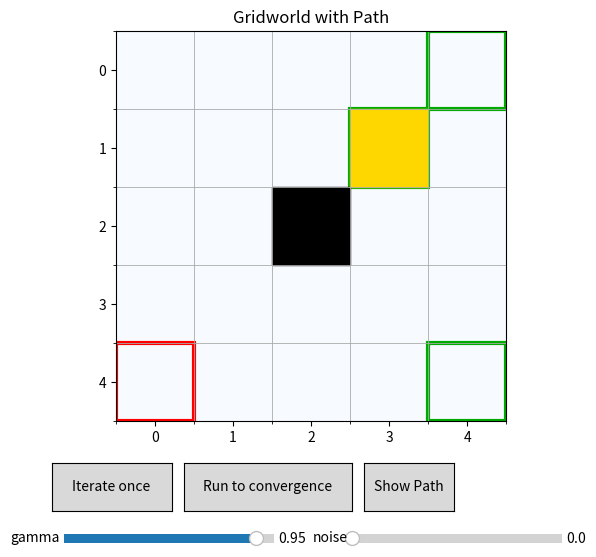

Write the Python code that produced this figure.
"""
This program implements Policy Iteration in a Gridworld with:
- Obstacles (impassable black cells)
- Reward flags (gold cells that give a bonus)
- Visual interface with matplotlib
- Path overlay from a start cell to a terminal
"""
import numpy as np
import matplotlib.pyplot as plt
from matplotlib import colors
from matplotlib.widgets import Button, Slider
from dataclasses import dataclass

A_UP, A_RIGHT, A_DOWN, A_LEFT = 0, 1, 2, 3
ACTIONS = [A_UP, A_RIGHT, A_DOWN, A_LEFT]
A2DELTA = {
    A_UP: (-1, 0),
    A_RIGHT: (0, 1),
    A_DOWN: (1, 0),
    A_LEFT: (0, -1),
}

@dataclass
class Gridworld:
    H: int = 5
    W: int = 5
    terminals: tuple = ((0, 4), (4, 4), (1,3))
    step_reward: float = -1.0
    obstacles: tuple = ((2, 2),)
    reward_flags: tuple = ((1, 3),)
    #reward_flags: tuple = ()
    flag_reward: float = 5.0

    def in_bounds(self, r, c):
        return 0 <= r < self.H and 0 <= c < self.W
    def is_terminal(self, s):
        return s in self.terminals
    def is_obstacle(self, s):
        return s in self.obstacles
    def is_flag(self, s):
        return s in self.reward_flags

    def next_state(self, s, a):
        if self.is_terminal(s):
            return s # stay if already terminal
        dr, dc = A2DELTA[a]
        nr, nc = s[0] + dr, s[1] + dc
        if not self.in_bounds(nr, nc) or (self.is_obstacle((nr, nc)) and not self.is_terminal((nr, nc))):
            return s
        return (nr, nc)

    def reward(self, s, a, s_next):
        # entering a terminal gives +10
        if self.is_terminal(s_next) and not self.is_terminal(s):
            # special case: if it's also a flag, give bonus + terminal reward
            if self.is_flag(s_next):
                return 10.0 + self.flag_reward 
            return 10.0
        # stepping on a flag (but not terminal)
        if self.is_flag(s_next):
            return self.flag_reward
        return self.step_reward

def transition_dist(env, s, a, noise):
    if env.is_terminal(s):
        return [(s, 1.0)]
    perp = {A_UP: [A_LEFT, A_RIGHT], A_DOWN: [A_LEFT, A_RIGHT], A_LEFT: [A_UP, A_DOWN], A_RIGHT: [A_UP, A_DOWN]}[a]
    main_p = 1 - noise
    slip_p = noise / 2
    outcomes = []
    for aa, p in [(a, main_p), (perp[0], slip_p), (perp[1], slip_p)]:
        s_next = env.next_state(s, aa)
        outcomes.append((s_next, p))
    from collections import defaultdict
    agg = defaultdict(float)
    for s_next, p in outcomes:
        agg[s_next] += p
    return list(agg.items())

def debug_policy_along_path(env, pi, start, max_steps=50):
    """Print detailed info while following pi from start."""
    s = start
    print("DEBUG PATH START:", start)
    for step in range(max_steps):
        print(f"\nStep {step}: s = {s}, terminal? {env.is_terminal(s)}, obstacle? {env.is_obstacle(s)}")
        if env.is_terminal(s):
            print(" -> Already terminal. Stopping.")
            break

        probs = pi[s[0], s[1], :]
        best = np.flatnonzero(np.isclose(probs, probs.max()))
        print(" policy probs:", np.round(probs, 3), " best action(s):", best)

        # For each action, show what transition(s) are possible and reward(s)
        for a in ACTIONS:
            outs = transition_dist(env, s, a, noise=0.0)  # deterministic view
            print(f"  action {a}: ", end="")
            for s_next, p in outs:
                r = env.reward(s, a, s_next)
                print(f" -> {s_next} (p={p:.2f}, r={r})", end="")
            print("")

        # chosen action and actual next_state according to env.next_state
        a_chosen = int(np.argmax(pi[s[0], s[1], :]))
        s_next = env.next_state(s, a_chosen)
        print(" chosen action:", a_chosen, " next_state:", s_next, " terminal?", env.is_terminal(s_next))

        # if next_state == s, check neighbors for a terminal (diagnostic)
        if s_next == s:
            print("  next_state == s (stuck). Checking neighbors for reachable terminals:")
            found_terminal = False
            for a in ACTIONS:
                cand = env.next_state(s, a)
                print("   action", a, " ->", cand, " terminal?", env.is_terminal(cand))
                if env.is_terminal(cand):
                    found_terminal = True
            print("  neighbor terminal found?:", found_terminal)

        # append / step
        if s_next == s:
            print(" Stuck. Stopping path trace.")
            break
        s = s_next
    else:
        print("Reached max_steps without terminal.")

    print("DEBUG PATH END. Final s:", s, "is_terminal?", env.is_terminal(s))

def random_policy(env):
    pi = np.zeros((env.H, env.W, 4))
    for r in range(env.H):
        for c in range(env.W):
            if env.is_terminal((r, c)) or env.is_obstacle((r, c)):
                continue
            pi[r, c, :] = 1 / 4
    return pi

def policy_evaluation(env, V, pi, gamma, noise):
    V_new = V.copy()
    """
    TODO: Implement one swep policy evaluation to compute V(s) given policy pi:
    update V(s) given policy pi, the environment dynamics, and gamma
    """
    for r in range(env.H):
        for c in range(env.W):
            s = (r, c)
            if env.is_terminal(s) or env.is_obstacle(s):
                continue
            v = 0.0
            for a in ACTIONS:
                action_prob = pi[s[0], s[1], a] # probability of taking action a in state s
                transitions = transition_dist(env, s, a, noise)
                for s_next, p in transitions:
                    rwd = env.reward(s, a, s_next)
                    v += action_prob * p * (rwd + gamma * V[s_next[0], s_next[1]]) # accumulate expected value
            V_new[s[0], s[1]] = v
    return V_new

def policy_improvement(env, V, gamma, noise):
    pi_new = np.zeros((env.H, env.W, 4))
    """
    TODO: Implement policy improvement: update pi greedily based on current V(s).
    """
    for r in range(env.H):
        for c in range(env.W):
            s = (r, c)
            # For terminal or obstacle states, set policy to all zeros
            if env.is_terminal(s) or env.is_obstacle(s):
                pi_new[r, c, :] = 0.0  # Policy is all zeros for terminal/obstacle
                continue
            q_values = np.zeros(4)
            for a in ACTIONS:
                transitions = transition_dist(env, s, a, noise)
                for s_next, p in transitions:
                    rwd = env.reward(s, a, s_next)
                    q_values[a] += p * (rwd + gamma * V[s_next[0], s_next[1]])
            best_a = np.flatnonzero(np.isclose(q_values, q_values.max()))
            new_action_prob = np.zeros(4)
            new_action_prob[best_a] = 1.0 / len(best_a)
            pi_new[s[0], s[1], :] = new_action_prob
    return pi_new, True

def policy_iteration(env, gamma, noise, max_eval_iters=100, tol=1e-6):
    V = np.zeros((env.H, env.W))
    pi = random_policy(env)
    stable = False
    """
    TODO: Combine policy evaluation and improvement to perform policy iteration.
    """
    while not stable:
        for _ in range(max_eval_iters):
            V_new = policy_evaluation(env, V, pi, gamma, noise)
            if np.max(np.abs(V_new - V)) < tol:
                break
            V = V_new
        pi_new, stable = policy_improvement(env, V, gamma, noise)
        pi = pi_new
    return V, pi

def extract_path(env, pi, start, max_steps=50):
    path = [start]
    s = start
    for _ in range(max_steps):
        # Choose the best action according to the policy
        a = np.argmax(pi[s[0], s[1], :])
        s_next = env.next_state(s, a)
        path.append(s_next)

        if env.is_terminal(s_next):
            break  # stop if current state is terminal

        # Stop if agent is stuck
        if s_next == s:
           break

        s = s_next        
    return path

class Viewer:
    def __init__(self):
        self.env = Gridworld()
        self.start = (4, 0)
        self.gamma = 0.95
        self.noise = 0.0 # 0.2
        self.V = np.zeros((self.env.H, self.env.W))
        self.pi = random_policy(self.env)
        self.path = []
        # setup matplotlib figure
        self.fig, self.ax = plt.subplots(figsize=(6, 6))
        plt.subplots_adjust(bottom=0.23)
        self.cmap = colors.LinearSegmentedColormap.from_list("vals", ["#f7fbff", "#08306b"])
        # Buttons
        ax_iter = plt.axes([0.08, 0.08, 0.20, 0.08])
        ax_run = plt.axes([0.30, 0.08, 0.28, 0.08])
        ax_path = plt.axes([0.60, 0.08, 0.15, 0.08])
        self.btn_iter = Button(ax_iter, "Iterate once")
        self.btn_run = Button(ax_run, "Run to convergence")
        self.btn_path = Button(ax_path, "Show Path")
        # Sliders
        ax_gamma = plt.axes([0.10, 0.02, 0.35, 0.03])
        ax_noise = plt.axes([0.58, 0.02, 0.35, 0.03])
        self.s_gamma = Slider(ax_gamma, "gamma", 0.50, 0.99, valinit=self.gamma)
        self.s_noise = Slider(ax_noise, "noise", 0.0, 0.5, valinit=self.noise)
        # Connect events
        self.btn_iter.on_clicked(self.on_iter)
        self.btn_run.on_clicked(self.on_run)
        self.btn_path.on_clicked(self.on_path)
        self.s_gamma.on_changed(self.on_hyper)
        self.s_noise.on_changed(self.on_hyper)
        self.redraw()
    def on_hyper(self, _):
        self.gamma = self.s_gamma.val
        self.noise = self.s_noise.val
        self.redraw()
    def on_iter(self, _):
        for _ in range(15):
            self.V = policy_evaluation(self.env, self.V, self.pi, self.gamma, self.noise)
        self.pi, _ = policy_improvement(self.env, self.V, self.gamma, self.noise)
        self.redraw()
    def on_run(self, _):
        self.V, self.pi = policy_iteration(self.env, self.gamma, self.noise)
        debug_policy_along_path(self.env, self.pi, self.start)
        self.redraw()
    def on_path(self, _):
        self.path = extract_path(self.env, self.pi, start=self.start)
        self.redraw()
    def redraw(self):
        self.ax.clear()
        self.ax.set_title("Gridworld with Path")
        # Draw grid lines
        self.ax.set_xticks(np.arange(-.5, self.env.W, 1), minor=True)
        self.ax.set_yticks(np.arange(-.5, self.env.H, 1), minor=True)
        self.ax.grid(which="minor", color="#aaaaaa", linewidth=0.6)
        
        # Draw value function heatmap
        self.ax.imshow(self.V, cmap=self.cmap, origin="upper")
        # Draw terminals (green outline)
        for (tr, tc) in self.env.terminals:
            self.ax.add_patch(plt.Rectangle((tc-0.5, tr-0.5), 1, 1, fill=False, linewidth=3.0, edgecolor="#00aa00"))
        # Draw obstacles (black)  
        for (or_, oc) in self.env.obstacles:
            self.ax.add_patch(plt.Rectangle((oc-0.5, or_-0.5), 1, 1, color="black"))
        # Draw reward flags (gold)
        for (fr, fc) in self.env.reward_flags:
            self.ax.add_patch(plt.Rectangle((fc-0.5, fr-0.5), 1, 1, color="gold"))
        # Draw start state (red outline)
        sr, sc = self.start
        self.ax.add_patch(plt.Rectangle((sc-0.5, sr-0.5), 1, 1, fill=False, linewidth=3.0, edgecolor="red")                          )       

        # Draw path (red circles and line)
        if self.path:
            xs = [c for r, c in self.path]
            ys = [r for r, c in self.path]
            self.ax.plot(xs, ys, marker='o', color='red')
        self.fig.canvas.draw_idle()

def main():
    Viewer()
    plt.show()

if __name__ == "__main__":
    main()
